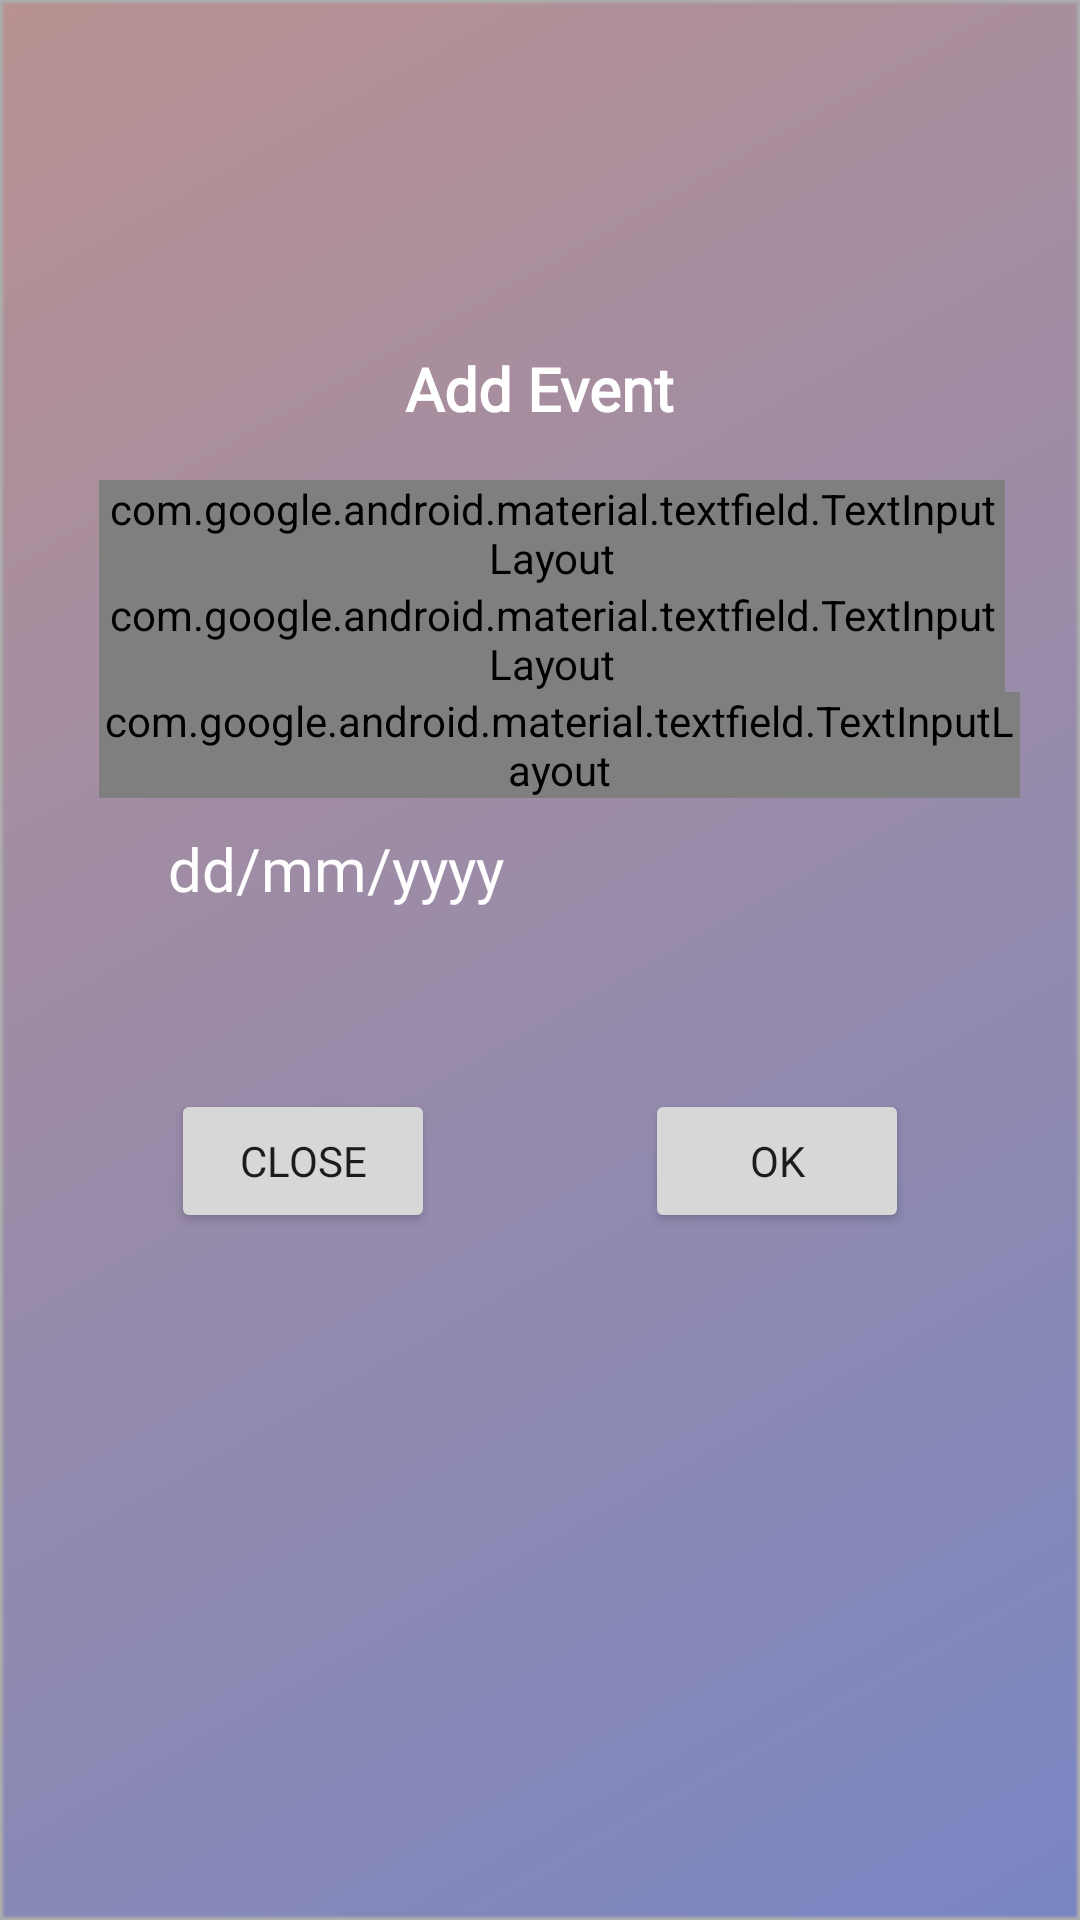

Produce the Android XML layout that renders to this screen, including the resource entries it uses.
<!-- AndroidManifest.xml: application theme AppTheme -->
<!-- res/layout/event_data.xml -->
<?xml version="1.0" encoding="utf-8"?>
<RelativeLayout xmlns:android="http://schemas.android.com/apk/res/android"
    android:layout_width="match_parent"
    android:layout_height="match_parent"
    android:orientation="vertical"
    app:layout_constraintCircleRadius="10dp"
    xmlns:app="http://schemas.android.com/apk/res-auto"
    android:background="@drawable/back12">
    <ScrollView
        android:id="@+id/scrollView"
        android:layout_width="match_parent"
        android:layout_height="wrap_content">
        <RelativeLayout
            android:layout_width="match_parent"
            android:layout_height="wrap_content">
    <TextView
        android:layout_width="wrap_content"
        android:layout_height="wrap_content"
        android:id="@+id/tv_login"
        android:layout_alignParentTop="true"
        android:layout_centerHorizontal="true"
        android:layout_marginTop="116dp"
        android:text="Add Event"
        android:textStyle="bold"
        android:fontFamily="@font/roboto_medium"
        android:textColor="#fff"
        android:textSize="20dp"></TextView>
    <com.google.android.material.textfield.TextInputLayout
        android:id="@+id/textinput_counter"
        android:layout_marginTop="160dp"
        android:layout_width="395dp"
        android:fontFamily="@font/roboto_medium"
        android:layout_height="wrap_content"
        android:layout_marginLeft="33dp"
        android:layout_marginRight="25dp"
        app:layout_constraintBottom_toBottomOf="parent"
        app:layout_constraintEnd_toEndOf="parent"
        app:layout_constraintStart_toStartOf="parent"
        app:layout_constraintTop_toTopOf="parent"
app:boxCornerRadiusBottomEnd="15dp"
        app:boxCornerRadiusTopStart="15dp"
        app:boxCornerRadiusTopEnd="15dp"
    app:boxStrokeColor="#fff"
       android:textColorHint="#fff"
        app:boxCornerRadiusBottomStart="15dp"
        style="@style/Widget.MaterialComponents.TextInputLayout.OutlinedBox">

        <com.google.android.material.textfield.TextInputEditText
            android:id="@+id/edit_text"
            android:maxLines="3"
            android:layout_width="match_parent"
            android:layout_height="wrap_content"
            android:layout_toEndOf="@+id/button3"
            android:hint="Enter Name..."
            android:textColor="@color/white"
            android:fontFamily="@font/roboto"
            android:layout_marginStart="16dp"
            ></com.google.android.material.textfield.TextInputEditText>



    </com.google.android.material.textfield.TextInputLayout>

    <com.google.android.material.textfield.TextInputLayout
        android:id="@+id/textinput_link"
        android:layout_below="@+id/textinput_counter"

        android:layout_width="395dp"
        android:layout_height="wrap_content"
        android:layout_marginLeft="33dp"
        android:layout_marginRight="25dp"
        app:layout_constraintBottom_toBottomOf="parent"
        app:layout_constraintEnd_toEndOf="parent"
        app:layout_constraintStart_toStartOf="parent"
        app:layout_constraintTop_toTopOf="parent"
        app:boxCornerRadiusBottomEnd="15dp"
        app:boxCornerRadiusTopStart="15dp"
        app:boxCornerRadiusTopEnd="15dp"
        app:boxStrokeColor="#fff"
        android:textColorHint="#fff"
        app:boxCornerRadiusBottomStart="15dp"
        style="@style/Widget.MaterialComponents.TextInputLayout.OutlinedBox">

        <com.google.android.material.textfield.TextInputEditText
            android:id="@+id/link"
            android:maxLines="3"
            android:layout_width="match_parent"
            android:textColor="@color/white"
            android:layout_height="wrap_content"
            android:layout_toEndOf="@+id/button3"
            android:hint="Enter event link.."
            android:fontFamily="@font/roboto"
            android:layout_marginStart="16dp"
            ></com.google.android.material.textfield.TextInputEditText>



    </com.google.android.material.textfield.TextInputLayout>


    <com.google.android.material.textfield.TextInputLayout
        android:id="@+id/description"
        android:layout_below="@+id/textinput_link"
        android:layout_width="match_parent"
        android:layout_height="wrap_content"
        android:layout_marginLeft="33dp"
        android:layout_marginRight="20dp"


        app:layout_constraintBottom_toBottomOf="parent"
        app:layout_constraintEnd_toEndOf="parent"
        app:layout_constraintStart_toStartOf="parent"
        app:layout_constraintTop_toTopOf="parent"
        app:boxCornerRadiusBottomEnd="15dp"
        app:boxCornerRadiusTopStart="15dp"
        app:boxCornerRadiusTopEnd="15dp"
        app:boxStrokeColor="#fff"
        android:textColorHint="#fff"
        app:boxCornerRadiusBottomStart="15dp"

        style="@style/Widget.MaterialComponents.TextInputLayout.OutlinedBox"
        >

        <com.google.android.material.textfield.TextInputEditText
            android:id="@+id/edit_description"
            android:maxLines="3"
            android:fontFamily="@font/roboto"
            android:layout_width="match_parent"
            android:layout_height="wrap_content"
            android:textColor="@color/white"

            android:layout_toEndOf="@+id/button3"

            android:hint="Enter Description.."


            android:layout_marginStart="16dp"
            ></com.google.android.material.textfield.TextInputEditText>



    </com.google.android.material.textfield.TextInputLayout>

    <LinearLayout
        android:id="@+id/lioi"
        android:layout_width="wrap_content"
        android:orientation="horizontal"
        android:layout_marginTop="10dp"
        android:layout_below="@+id/description"

        android:layout_height="wrap_content">
<ImageView
    android:id="@+id/calen"
    android:layout_width="wrap_content"
    android:layout_marginLeft="40dp"
    android:src="@drawable/ic_date"
    android:layout_height="wrap_content"></ImageView>

    <TextView
        android:id="@+id/edit_date"
        android:layout_marginTop="0dp"

        android:text="dd/mm/yyyy"
        android:textSize="20dp"
        android:textColor="@color/white"
        android:fontFamily="@font/roboto"
        android:layout_width="match_parent"
        android:layout_height="wrap_content"
        android:layout_toEndOf="@+id/button3"

        android:hint="Enter Date..."


        android:layout_marginStart="16dp"
        ></TextView>


    </LinearLayout>
    <LinearLayout
        android:layout_width="match_parent"
        android:layout_height="wrap_content"
        android:layout_marginTop="60dp"
        android:layout_below="@+id/lioi"
        android:gravity="center"
android:orientation="horizontal">
    <Button
        android:id="@+id/cancel"

        android:fontFamily="@font/roboto_medium"
        android:layout_width="wrap_content"
        android:layout_height="wrap_content"
        android:text="Close"
        ></Button>
        <Button
            android:id="@+id/ok"
            android:fontFamily="@font/roboto_medium"
            android:layout_marginLeft="70dp"
            android:layout_width="wrap_content"
            android:layout_height="wrap_content"
            android:text="ok"></Button>

    </LinearLayout>
        </RelativeLayout>
    </ScrollView>
</RelativeLayout>
<!-- resources referenced by this layout -->
<resources>
  <color name="white">#ffff</color>
  <!-- drawable back12: png bitmap (drawable, 90331 bytes) -->
  <style name="AppTheme" parent="Theme.AppCompat.Light.DarkActionBar">
          
          <item name="windowActionBar">false</item>
          <item name="windowNoTitle">true</item>
          <item name="android:statusBarColor" />
          <item name="colorPrimary">@color/primary</item>
          <item name="colorPrimaryDark">@color/colorPrimaryDark</item>
          <item name="colorAccent">@color/colorAccent</item>
  
      </style>
  <color name="primary">#253A4B</color>
  <color name="colorPrimaryDark">#000000</color>
  <color name="colorAccent">#8B4513</color>
</resources>
